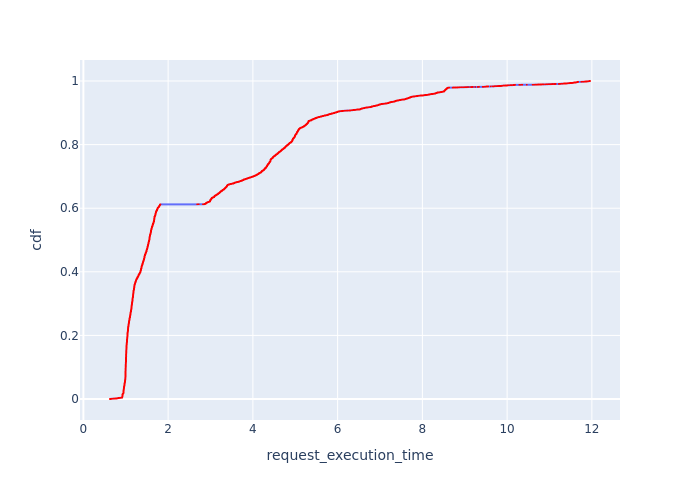

Values plotted in this chart, from the file beside it:
, Request Id, request_execution_time, cdf
0, 1, 0.6279, 7.371369600471768e-05
1, 5, 0.6279, 0.0001474
2, 9, 0.6394, 0.0002211
3, 11, 0.6394, 0.0002949
4, 12, 0.6394, 0.0003686
5, 13, 0.6394, 0.0004423
6, 21, 0.664, 0.000516
7, 22, 0.664, 0.0005897
8, 23, 0.664, 0.0006634
9, 24, 0.664, 0.0007371
10, 27, 0.664, 0.0008109
11, 33, 0.673, 0.0008846
12, 40, 0.6837, 0.0009583
13, 42, 0.6942, 0.001032
14, 51, 0.7051, 0.001106
15, 52, 0.7051, 0.001179
16, 58, 0.7173, 0.001253
17, 64, 0.7316, 0.001327
18, 71, 0.747, 0.001401
19, 75, 0.747, 0.001474
20, 77, 0.7621, 0.001548
21, 78, 0.7621, 0.001622
22, 80, 0.7621, 0.001695
23, 82, 0.7621, 0.001769
24, 85, 0.777, 0.001843
25, 86, 0.777, 0.001917
26, 88, 0.777, 0.00199
27, 99, 0.7978, 0.002064
28, 100, 0.7978, 0.002138
29, 101, 0.7978, 0.002211
30, 102, 0.7978, 0.002285
31, 104, 0.7978, 0.002359
32, 106, 0.81, 0.002433
33, 107, 0.81, 0.002506
34, 109, 0.81, 0.00258
35, 111, 0.81, 0.002654
36, 112, 0.822, 0.002727
37, 113, 0.822, 0.002801
38, 114, 0.822, 0.002875
39, 117, 0.822, 0.002949
40, 119, 0.8278, 0.003022
41, 120, 0.8278, 0.003096
42, 122, 0.8278, 0.00317
43, 123, 0.8278, 0.003243
44, 126, 0.8365, 0.003317
45, 130, 0.8365, 0.003391
46, 132, 0.8365, 0.003465
47, 141, 0.8535, 0.003538
48, 148, 0.8625, 0.003612
49, 153, 0.8625, 0.003686
50, 157, 0.8725, 0.003759
51, 160, 0.8725, 0.003833
52, 161, 0.8855, 0.003907
53, 168, 0.8949, 0.003981
54, 169, 0.8949, 0.004054
55, 175, 0.9043, 0.004128
56, 176, 0.9043, 0.004202
57, 181, 0.9043, 0.004275
58, 184, 0.9138, 0.004349
59, 185, 0.9138, 0.004423
... 13,506 more rows
